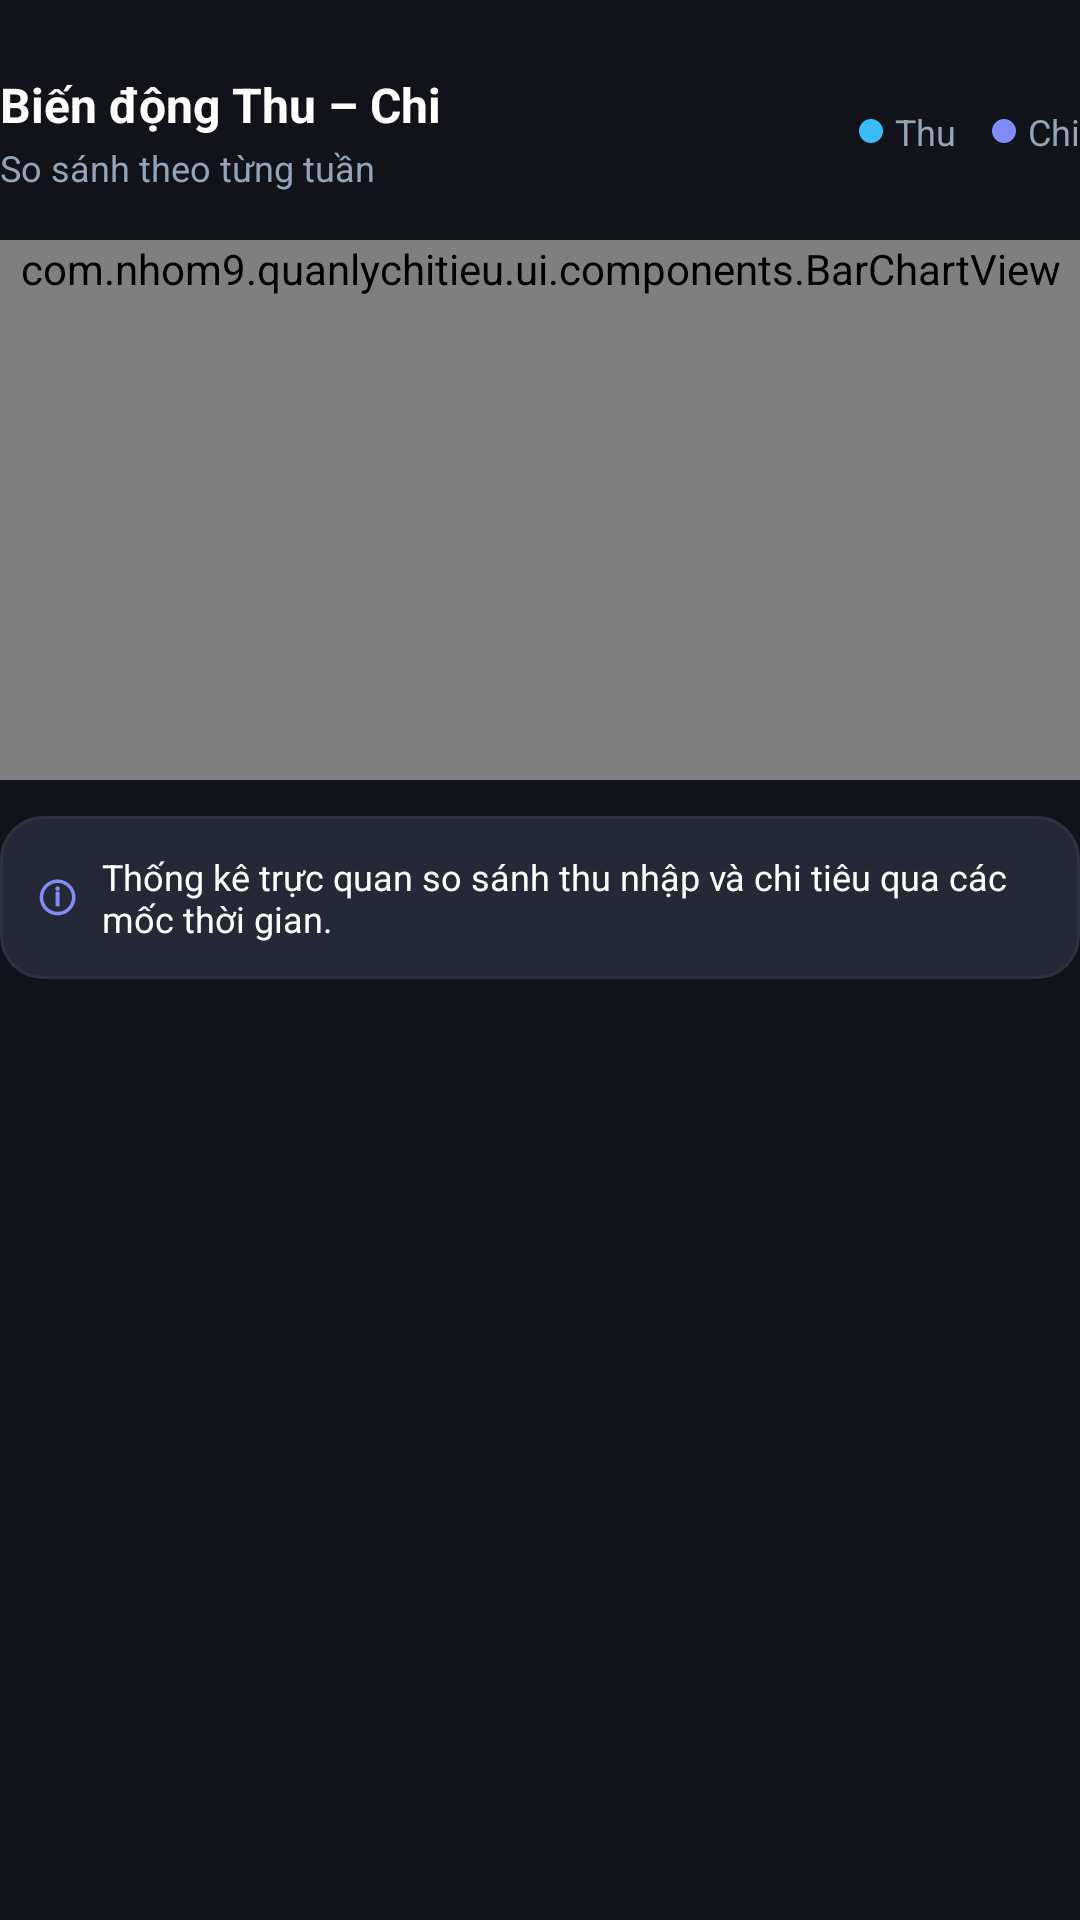

Layout XML and referenced resources for this Android screen:
<!-- AndroidManifest.xml: application theme Theme.QuảnLýChiTiêu -->
<!-- res/layout/layout_report_bar_chart.xml -->
<?xml version="1.0" encoding="utf-8"?>
<LinearLayout
    xmlns:android="http://schemas.android.com/apk/res/android"
    android:layout_width="match_parent"
    android:layout_height="wrap_content"
    android:orientation="vertical">

    <LinearLayout
        android:layout_width="match_parent"
        android:layout_height="wrap_content"
        android:layout_marginTop="24dp"
        android:baselineAligned="false"
        android:gravity="center_vertical"
        android:orientation="horizontal">

        <LinearLayout
            android:layout_width="0dp"
            android:layout_height="wrap_content"
            android:layout_weight="1"
            android:orientation="vertical">

            <TextView
                android:layout_width="wrap_content"
                android:layout_height="wrap_content"
                android:text="@string/layout_report_bar_chart_1_text"
                android:textColor="@color/text_primary"
                android:textSize="16sp"
                android:textStyle="bold" />

            <TextView
                android:id="@+id/txtBarChartSubtitle"
                android:layout_width="wrap_content"
                android:layout_height="wrap_content"
                android:layout_marginTop="2dp"
                android:text="@string/layout_report_bar_chart_2_text"
                android:textColor="@color/text_secondary"
                android:textSize="12sp" />
        </LinearLayout>

        <LinearLayout
            android:layout_width="wrap_content"
            android:layout_height="wrap_content"
            android:layout_marginStart="12dp"
            android:gravity="center_vertical"
            android:orientation="horizontal">

            <View
                android:layout_width="8dp"
                android:layout_height="8dp"
                android:background="@drawable/bg_dot_cyan" />

            <TextView
                android:layout_width="wrap_content"
                android:layout_height="wrap_content"
                android:layout_marginStart="4dp"
                android:text="@string/layout_report_bar_chart_3_text"
                android:textColor="@color/text_secondary"
                android:textSize="12sp" />

            <View
                android:layout_width="8dp"
                android:layout_height="8dp"
                android:layout_marginStart="12dp"
                android:background="@drawable/bg_dot_pink" />

            <TextView
                android:layout_width="wrap_content"
                android:layout_height="wrap_content"
                android:layout_marginStart="4dp"
                android:text="@string/layout_report_bar_chart_4_text"
                android:textColor="@color/text_secondary"
                android:textSize="12sp" />
        </LinearLayout>
    </LinearLayout>

    <TextView
        android:layout_width="match_parent"
        android:layout_height="wrap_content"
        android:layout_marginTop="4dp"
        android:layout_marginBottom="8dp"
        android:text="Số liệu thời gian thực"
        android:textColor="@color/text_secondary"
        android:textSize="12sp"
        android:visibility="gone" />

    <com.nhom9.quanlychitieu.ui.components.BarChartView
        android:id="@+id/barChartView"
        android:layout_width="match_parent"
        android:layout_height="wrap_content"
        android:layout_marginTop="16dp"
        android:minHeight="180dp" />

    <LinearLayout
        android:layout_width="match_parent"
        android:layout_height="wrap_content"
        android:layout_marginTop="12dp"
        android:background="@drawable/bg_card_inner"
        android:gravity="center_vertical"
        android:orientation="horizontal"
        android:padding="12dp">

        <TextView
            android:layout_width="wrap_content"
            android:layout_height="wrap_content"
            android:gravity="center"
            android:text="@string/layout_report_bar_chart_6_text"
            android:textColor="@color/pink_accent"
            android:textSize="14sp"
            android:textStyle="bold" />

        <TextView
            android:layout_width="0dp"
            android:layout_height="wrap_content"
            android:layout_marginStart="8dp"
            android:layout_weight="1"
            android:text="Thống kê trực quan so sánh thu nhập và chi tiêu qua các mốc thời gian."
            android:textColor="@color/text_primary"
            android:textSize="12sp" />
    </LinearLayout>
</LinearLayout>
<!-- resources referenced by this layout -->
<resources>
  <color name="pink_accent">#818CF8</color>
  <color name="text_primary">#FFFFFF</color>
  <color name="text_secondary">#94A3B8</color>
  <!-- drawable bg_card_inner (drawable) -->
  <?xml version="1.0" encoding="utf-8"?>
  <shape xmlns:android="http://schemas.android.com/apk/res/android"
      android:shape="rectangle">
      <solid android:color="#252836" />
      <corners android:radius="14dp" />
      <stroke
          android:width="1dp"
          android:color="#2D3142" />
  </shape>
  <!-- drawable bg_dot_cyan (drawable) -->
  <?xml version="1.0" encoding="utf-8"?>
  <shape xmlns:android="http://schemas.android.com/apk/res/android"
      android:shape="oval">
      <solid android:color="@color/chart_income" />
  </shape>
  <!-- drawable bg_dot_pink (drawable) -->
  <?xml version="1.0" encoding="utf-8"?>
  <shape xmlns:android="http://schemas.android.com/apk/res/android"
      android:shape="oval">
      <solid android:color="@color/chart_expense" />
  </shape>
  <string name="layout_report_bar_chart_1_text" formatted="false">Biến động Thu – Chi</string>
  <string name="layout_report_bar_chart_2_text" formatted="false">So sánh theo từng tuần</string>
  <string name="layout_report_bar_chart_3_text" formatted="false">Thu</string>
  <string name="layout_report_bar_chart_4_text" formatted="false">Chi</string>
  <string name="layout_report_bar_chart_6_text" formatted="false">ⓘ</string>
  <style name="Theme.QuảnLýChiTiêu" parent="Base.Theme.QuảnLýChiTiêu" />
  <color name="chart_income">#38BDF8</color>
  <color name="chart_expense">#818CF8</color>
  <style name="Base.Theme.QuảnLýChiTiêu" parent="Theme.Material3.DayNight.NoActionBar">
          
          <item name="android:windowBackground">@color/bg_main_dark</item>
          <item name="android:statusBarColor">@color/bg_main_dark</item>
          <item name="android:navigationBarColor">@color/bottom_nav_bg</item>
          <item name="android:windowLightStatusBar">false</item>
          <item name="colorControlHighlight">@color/control_ripple</item>
      </style>
  <color name="bg_main_dark">#12131A</color>
  <color name="bottom_nav_bg">#181922</color>
  <color name="control_ripple">#33818CF8</color>
</resources>
